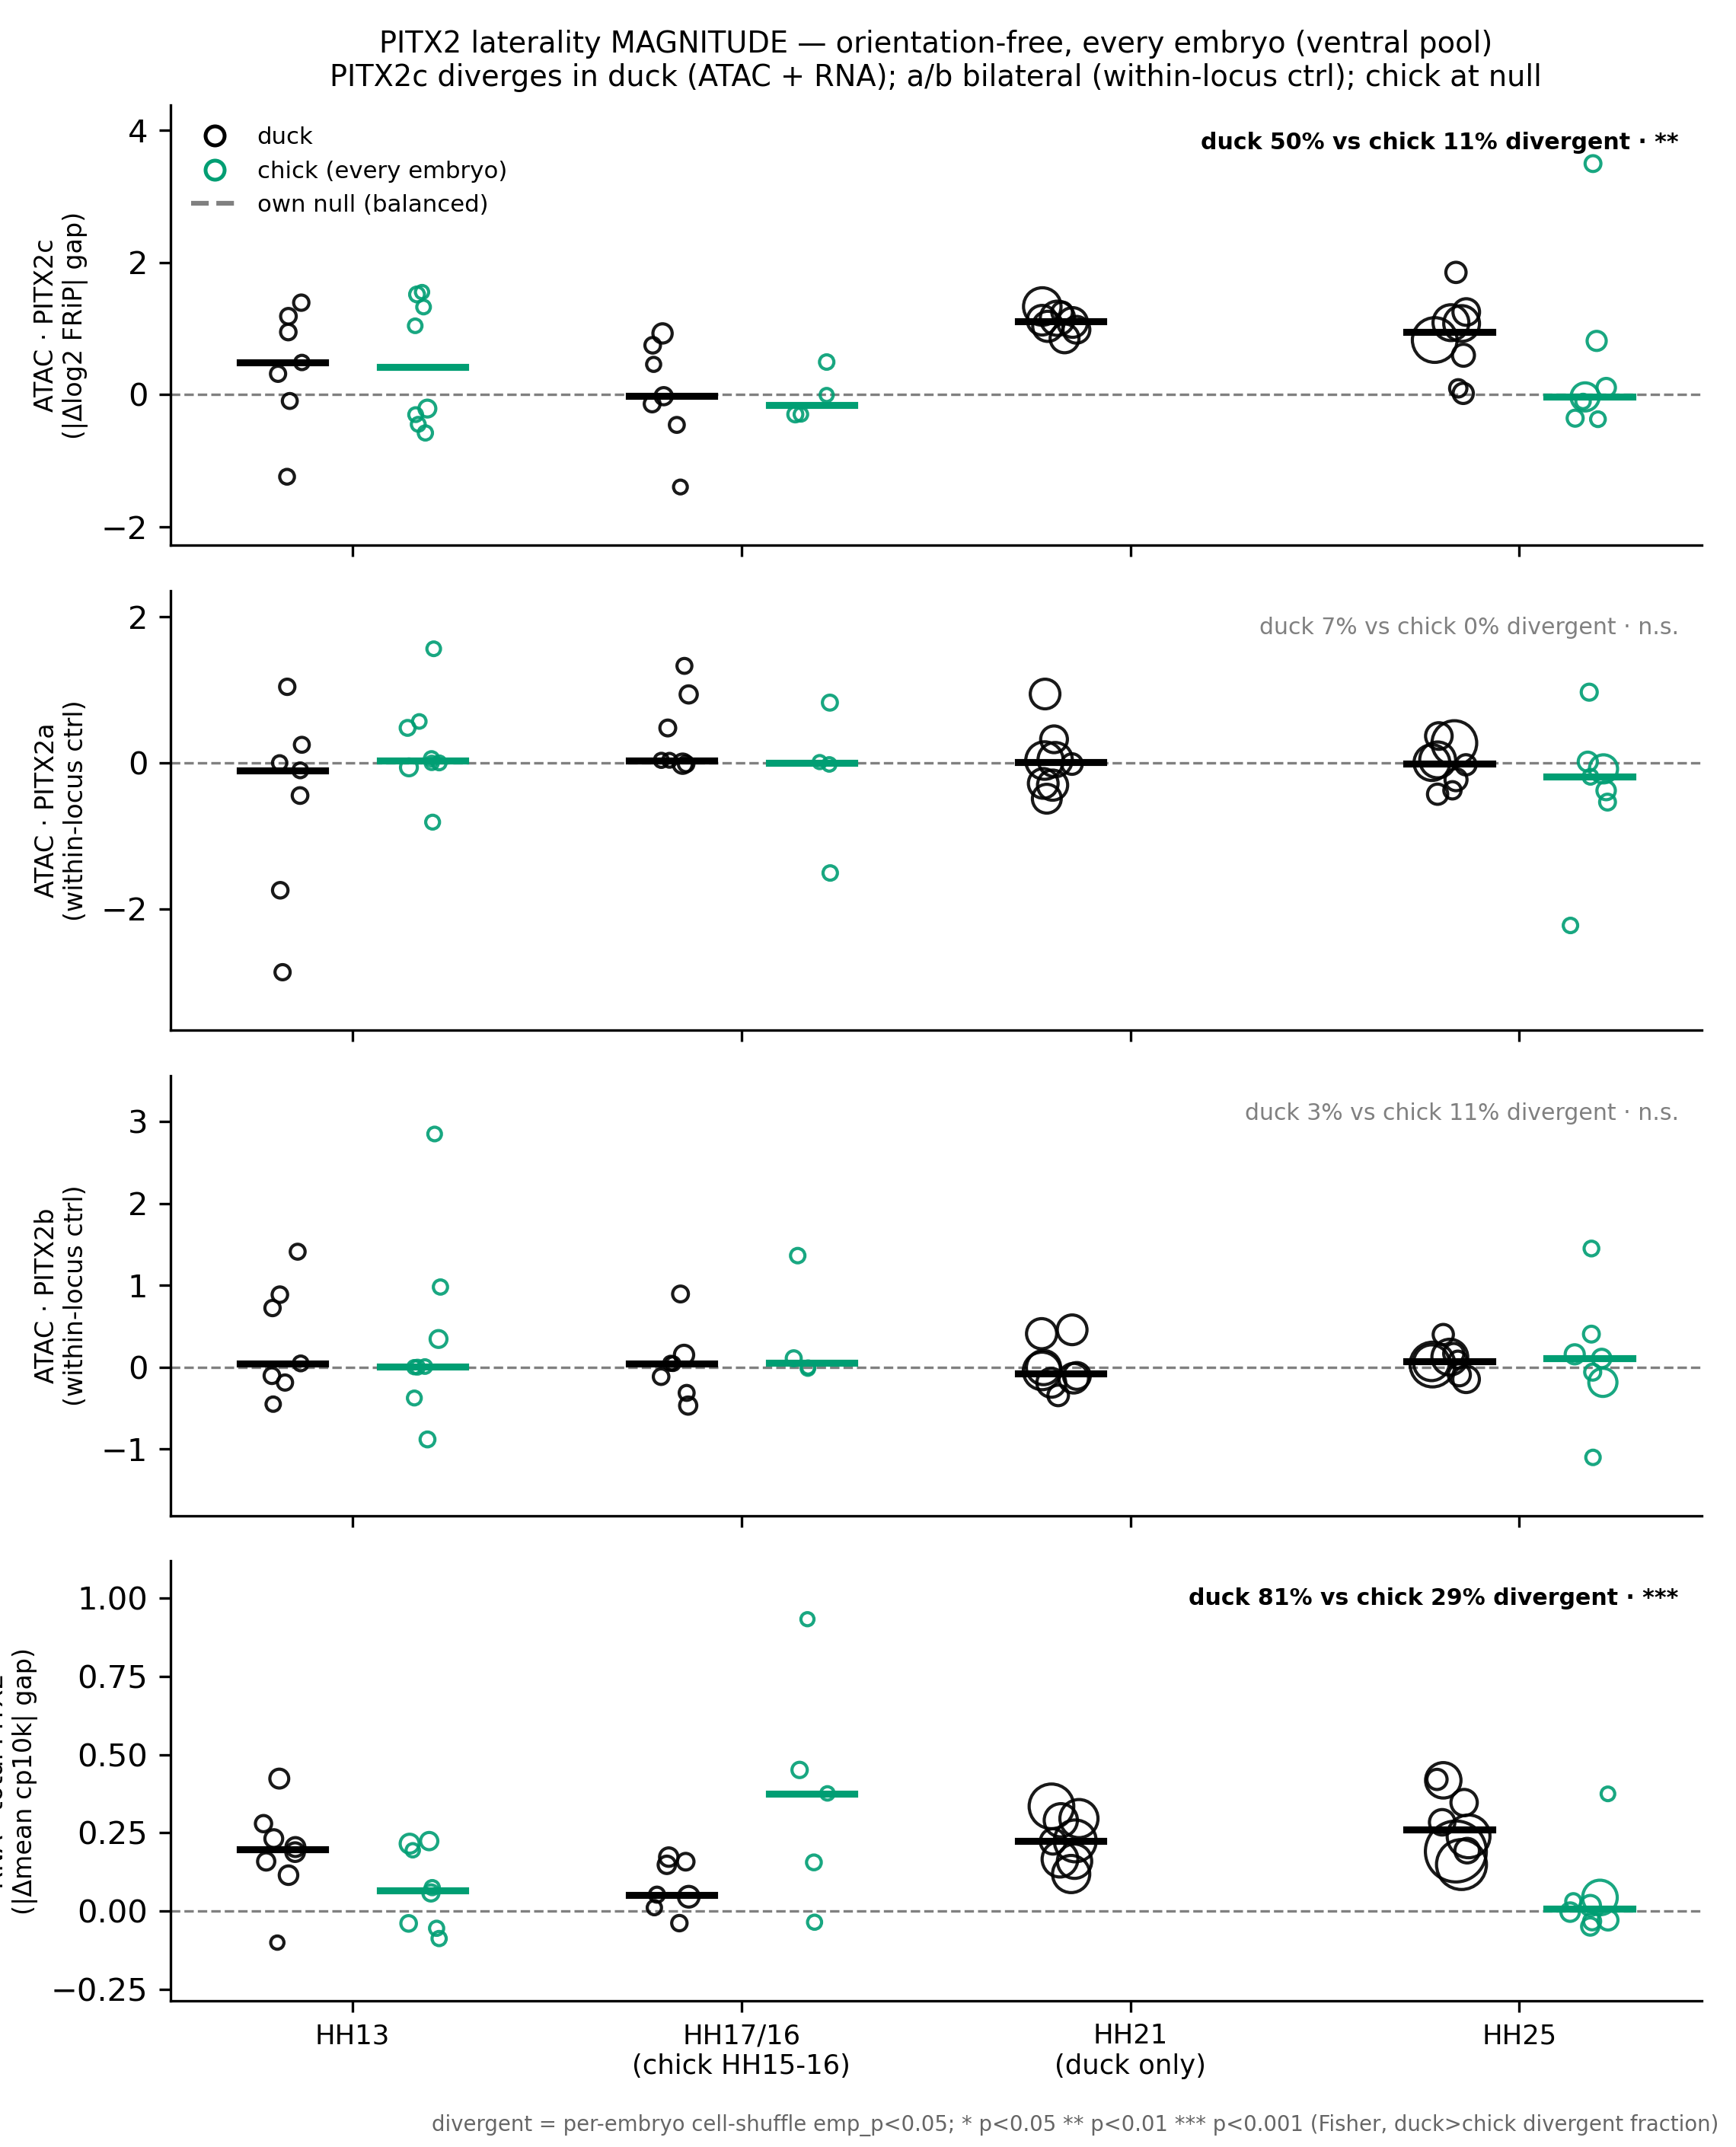

This chart was generated by the following Python code:
#!/usr/bin/env python3
"""fig04 panel B — UNIFIED orientation-free half-vs-half MAGNITUDE across the four PITX2 readouts
(ATAC PITX2c / PITX2a / PITX2b promoters + total PITX2 RNA), duck vs chick, by stage.

The ORIENTATION-FREE main panel (the oriented L/R version with the chick best/worst envelope is the
figS04 supp).  Per embryo, the divergence of its two physical halves ABOVE its own within-embryo
cell-shuffle null — the L/R label DISCARDED, so the magnitude is non-circular for BOTH species and
EVERY embryo contributes (incl. the orientation-ambiguous chick Group-B donors).  This is the
parsimonious main-figure claim (no orientation assumption): even orientation-free, duck halves
diverge and chick halves sit at their own null, and it is PITX2c-SPECIFIC —

  • ATAC PITX2c  — duck halves DIVERGE; chick at null      (duck-specific)
  • ATAC PITX2a  — duck ≈ chick: the BMP/SMAD anchor is bilateral = within-locus control (n.s.)
  • ATAC PITX2b  — duck ≈ chick: bystander = within-locus control                       (n.s.)
  • RNA  total   — duck DIVERGES (two-wave level asymmetry); chick at null   (duck-specific)

Significance = the figure-relevant DUCK-vs-CHICK contrast (one-sided Fisher on the per-embryo
divergent fraction emp_p<0.05).  We do NOT star obs-vs-own-null: on the ratio metric that rank test
over-calls a small consistent bias at the bilateral a/b controls.

Pure TSV consumer (no per-cell / engine dependency).
Data: figures/data/chick_control/xspecies_orientfree_isoform.tsv (built by
  pipeline/chick/build_orientfree_isoform_data.py).

  conda run -n duckfig python3 figures/fig04/panel_B_xspecies_orientfree.py
"""
import os

import numpy as np
import pandas as pd
from scipy.stats import fisher_exact

import matplotlib
matplotlib.use("Agg")
import matplotlib.pyplot as plt  # noqa: E402
from matplotlib.lines import Line2D  # noqa: E402

HERE = os.path.dirname(os.path.abspath(__file__))
REPO = os.path.dirname(os.path.dirname(HERE))
TSV = os.path.join(REPO, "figures", "data", "chick_control", "xspecies_orientfree_isoform.tsv")

STAGE_X = ["HH13", "HH17/16", "HH21", "HH25"]
CHICK_STAGE_MAP = {"HH13": "HH13", "HH15-16": "HH17/16", "HH25": "HH25"}
STAGE_LAB = {"HH13": "HH13", "HH17/16": "HH17/16\n(chick HH15-16)",
             "HH21": "HH21\n(duck only)", "HH25": "HH25"}
DUCK_C, CHICK_C = "#000000", "#009E73"   # Okabe duck=black / chick=teal (matches the figS04 oriented panel)
# MUST match build_orientfree_isoform_data.py READOUTS (the rows of the shared TSV); the renderer
# also needs ROW_LAB for display order, so this stays a renderer-side list rather than a TSV scan.
READOUTS = [("ATAC", "PITX2c"), ("ATAC", "PITX2a"), ("ATAC", "PITX2b"), ("RNA", "total")]
ROW_LAB = {("ATAC", "PITX2c"): "ATAC · PITX2c\n(|Δlog2 FRiP| gap)",
           ("ATAC", "PITX2a"): "ATAC · PITX2a\n(within-locus ctrl)",
           ("ATAC", "PITX2b"): "ATAC · PITX2b\n(within-locus ctrl)",
           ("RNA", "total"): "RNA · total PITX2\n(|Δmean cp10k| gap)"}


def stars(p):
    return "***" if p < 0.001 else "**" if p < 0.01 else "*" if p < 0.05 else "n.s."


def duck_vs_chick(dfr, dfc):
    """One-sided Fisher: is the per-embryo divergent fraction (emp_p<0.05) higher in duck?"""
    b, d = len(dfr), len(dfc)
    if b == 0 or d == 0:
        raise SystemExit(f"duck_vs_chick: a readout has 0 embryos (duck={b}, chick={d}) — "
                         "the orientfree TSV is missing a (modality, isoform, species) cell")
    a, c = int((dfr.emp_p < 0.05).sum()), int((dfc.emp_p < 0.05).sum())
    _, p = fisher_exact([[a, b - a], [c, d - c]], alternative="greater")
    return a / b, c / d, float(p)


def main():
    t = pd.read_csv(TSV, sep="\t")
    # map every row to its x-axis stage (chick HH15-16 → the HH17/16 tick); fail loud on an unmapped
    # stage so it can neither vanish from the plot NOR silently inflate the duck-vs-chick fraction
    # (the scatter and the Fisher then operate on the SAME rows).
    t["stage_x"] = [s if sp == "duck" else CHICK_STAGE_MAP.get(s) for s, sp in zip(t.stage, t.species)]
    bad = sorted({(sp, st) for sp, st, sx in zip(t.species, t.stage, t.stage_x) if sx not in STAGE_X})
    if bad:
        raise SystemExit(f"unmapped stage(s) not in STAGE_X {STAGE_X}: {bad}")
    data = {key: {sp: t[(t.modality == key[0]) & (t.isoform == key[1]) & (t.species == sp)]
                  for sp in ("duck", "chick")} for key in READOUTS}

    fig, axes = plt.subplots(len(READOUTS), 1, figsize=(7.6, 9.4), sharex=True)
    rng = np.random.default_rng(0)
    DODGE = 0.18
    for ax, key in zip(axes, READOUTS):
        ax.axhline(0, ls="--", color="grey", lw=0.8, zorder=1)
        for sp, col, dx in (("duck", DUCK_C, -DODGE), ("chick", CHICK_C, +DODGE)):
            s = data[key][sp]
            for _, r in s.iterrows():
                x = STAGE_X.index(r.stage_x) + dx + rng.uniform(-0.05, 0.05)
                ax.scatter(x, r.gap, s=16 + 0.20 * r.n_min, facecolor="none", edgecolor=col,
                           linewidth=1.0, alpha=0.9, zorder=3)
            for stg in STAGE_X:
                d = s[s.stage_x == stg]
                if len(d):
                    xc = STAGE_X.index(stg) + dx
                    ax.plot([xc - 0.11, xc + 0.11], [d.gap.median()] * 2, color=col, lw=2.2, zorder=4)
        fr_d, fr_c, fp = duck_vs_chick(data[key]["duck"], data[key]["chick"])
        is_sig = fp < 0.05
        ax.text(0.985, 0.94, f"duck {fr_d:.0%} vs chick {fr_c:.0%} divergent · {stars(fp)}",
                transform=ax.transAxes, ha="right", va="top", fontsize=7.2,
                color=(DUCK_C if is_sig else "0.5"), fontweight=("bold" if is_sig else "normal"))
        ax.set_ylabel(ROW_LAB[key], fontsize=8)
        ax.spines[["top", "right"]].set_visible(False)
        ax.margins(y=0.18)
    axes[-1].set_xticks(range(len(STAGE_X)))
    axes[-1].set_xticklabels([STAGE_LAB[s] for s in STAGE_X], fontsize=8.5)
    axes[0].set_title("PITX2 laterality MAGNITUDE — orientation-free, every embryo (ventral pool)\n"
                      "PITX2c diverges in duck (ATAC + RNA); a/b bilateral (within-locus ctrl); "
                      "chick at null", fontsize=9.2)
    handles = [Line2D([], [], marker="o", ls="", mfc="none", mec=DUCK_C, mew=1.2, label="duck"),
               Line2D([], [], marker="o", ls="", mfc="none", mec=CHICK_C, mew=1.2,
                      label="chick (every embryo)"),
               Line2D([], [], ls="--", color="grey", label="own null (balanced)")]
    axes[0].legend(handles=handles, fontsize=7.4, frameon=False, loc="upper left", ncol=1)
    fig.text(0.99, 0.005, "divergent = per-embryo cell-shuffle emp_p<0.05; * p<0.05 ** p<0.01 "
             "*** p<0.001 (Fisher, duck>chick divergent fraction)",
             ha="right", va="bottom", fontsize=6.6, color="0.4")
    fig.tight_layout(rect=[0, 0.012, 1, 1])
    out = os.path.join(HERE, "panel_B_xspecies_orientfree.png")
    fig.savefig(out, dpi=300)
    plt.close(fig)
    print(f"wrote {os.path.relpath(out, REPO)}")


if __name__ == "__main__":
    main()
